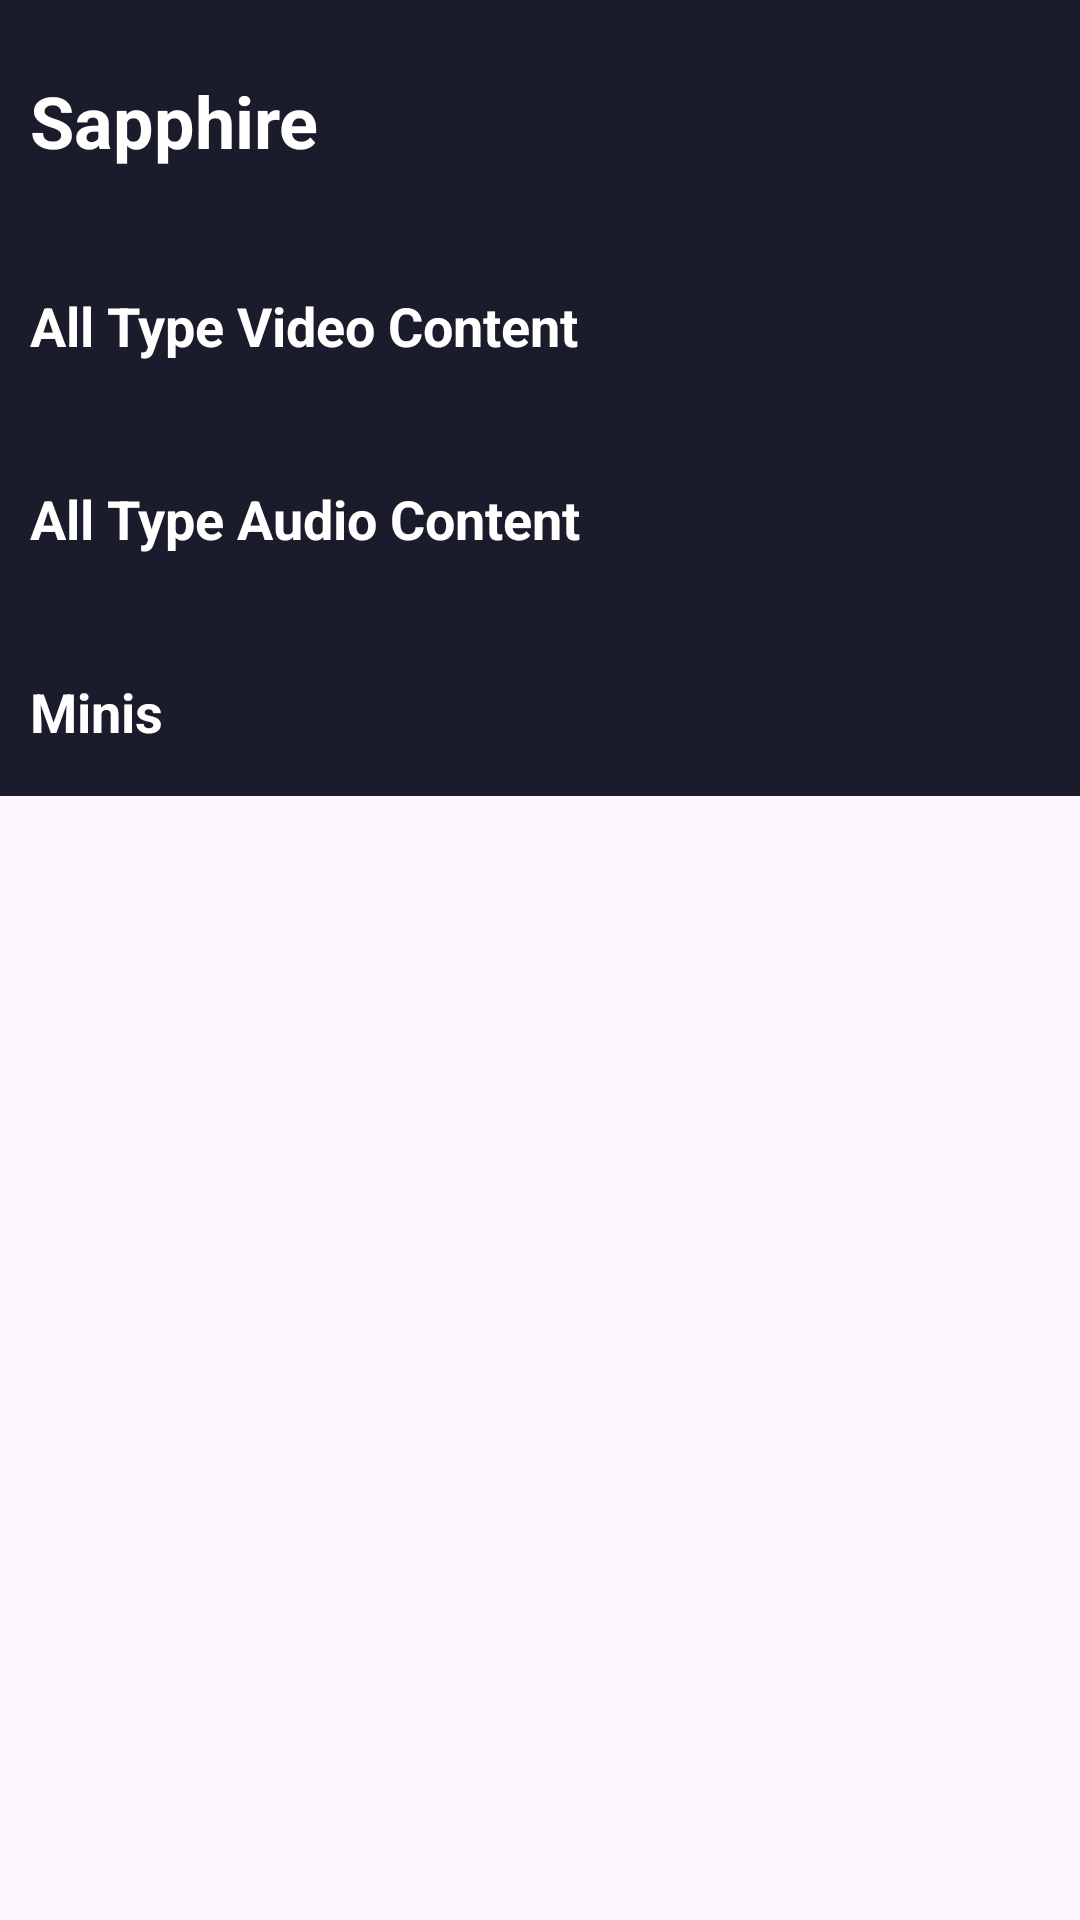

Layout XML and referenced resources for this Android screen:
<!-- AndroidManifest.xml: application theme Theme.MuviAssignment -->
<!-- res/layout/fragment_home.xml -->
<?xml version="1.0" encoding="utf-8"?>
<ScrollView xmlns:android="http://schemas.android.com/apk/res/android"
    android:layout_width="match_parent"
    android:layout_height="match_parent">

    <androidx.constraintlayout.widget.ConstraintLayout xmlns:app="http://schemas.android.com/apk/res-auto"
        android:layout_width="match_parent"
        android:layout_height="match_parent"
        android:background="#1A1C2B">

        <TextView
            android:id="@+id/textView"
            android:layout_width="wrap_content"
            android:layout_height="wrap_content"
            android:layout_marginStart="10dp"
            android:layout_marginTop="24dp"
            android:text="Sapphire"
            android:textColor="@android:color/white"
            android:textSize="24sp"
            android:textStyle="bold"
            app:layout_constraintStart_toStartOf="parent"
            app:layout_constraintTop_toTopOf="parent" />

        <HorizontalScrollView
            android:id="@+id/linearLayout"
            android:layout_width="match_parent"
            android:layout_height="wrap_content"
            android:layout_marginStart="10dp"
            android:layout_marginTop="16dp"
            android:orientation="horizontal"
            app:layout_constraintEnd_toEndOf="parent"
            app:layout_constraintStart_toStartOf="parent"
            app:layout_constraintTop_toBottomOf="@+id/textView">

            <LinearLayout
                android:id="@+id/horizontalLinearLayout"
                android:layout_width="wrap_content"
                android:layout_height="wrap_content"
                android:orientation="horizontal" />
        </HorizontalScrollView>


        <TextView
            android:id="@+id/textView2"
            android:layout_width="wrap_content"
            android:layout_height="wrap_content"
            android:layout_marginStart="10dp"
            android:layout_marginTop="24dp"
            android:text="All Type Video Content"
            android:textColor="@android:color/white"
            android:textSize="18sp"
            android:textStyle="bold"
            app:layout_constraintStart_toStartOf="parent"
            app:layout_constraintTop_toBottomOf="@+id/linearLayout" />

        <androidx.constraintlayout.widget.ConstraintLayout
            android:id="@+id/constraintLayout"
            android:layout_width="match_parent"
            android:layout_height="wrap_content"
            android:layout_marginStart="10dp"
            android:layout_marginTop="16dp"
            app:layout_constraintEnd_toEndOf="parent"
            app:layout_constraintStart_toStartOf="parent"
            app:layout_constraintTop_toBottomOf="@+id/textView2">

            <androidx.recyclerview.widget.RecyclerView
                android:id="@+id/recyclerView"
                android:layout_width="match_parent"
                android:layout_height="wrap_content"
                android:orientation="horizontal"
                app:layout_constraintStart_toStartOf="parent"
                app:layout_constraintTop_toTopOf="parent" />


        </androidx.constraintlayout.widget.ConstraintLayout>

        <TextView
            android:id="@+id/textView5"
            android:layout_width="wrap_content"
            android:layout_height="wrap_content"
            android:layout_marginStart="10dp"
            android:layout_marginTop="24dp"
            android:text="All Type Audio Content"
            android:textColor="@android:color/white"
            android:textSize="18sp"
            android:textStyle="bold"
            app:layout_constraintStart_toStartOf="parent"
            app:layout_constraintTop_toBottomOf="@+id/constraintLayout" />

        <androidx.constraintlayout.widget.ConstraintLayout
            android:id="@+id/constraintLayout2"
            android:layout_width="match_parent"
            android:layout_height="wrap_content"
            android:layout_marginStart="10dp"
            android:layout_marginTop="16dp"
            app:layout_constraintEnd_toEndOf="parent"
            app:layout_constraintStart_toStartOf="parent"
            app:layout_constraintTop_toBottomOf="@+id/textView5">

            <androidx.recyclerview.widget.RecyclerView
                android:id="@+id/recyclerViewUpComing"
                android:layout_width="match_parent"
                android:layout_height="wrap_content"
                android:orientation="horizontal"
                app:layout_constraintStart_toStartOf="parent"
                app:layout_constraintTop_toTopOf="parent" />
        </androidx.constraintlayout.widget.ConstraintLayout>

        <TextView
            android:id="@+id/textView6"
            android:layout_width="wrap_content"
            android:layout_height="wrap_content"
            android:layout_marginStart="10dp"
            android:layout_marginTop="24dp"
            android:text="Minis"
            android:textColor="@android:color/white"
            android:textSize="18sp"
            android:textStyle="bold"
            app:layout_constraintStart_toStartOf="parent"
            app:layout_constraintTop_toBottomOf="@+id/constraintLayout2" />

        <androidx.constraintlayout.widget.ConstraintLayout
            android:id="@+id/constraintLayout3"
            android:layout_width="match_parent"
            android:layout_height="wrap_content"
            android:layout_marginStart="10dp"
            android:layout_marginTop="16dp"
            app:layout_constraintEnd_toEndOf="parent"
            app:layout_constraintStart_toStartOf="parent"
            app:layout_constraintTop_toBottomOf="@+id/textView6">

            <androidx.recyclerview.widget.RecyclerView
                android:id="@+id/tvShow_rv"
                android:layout_width="match_parent"
                android:layout_height="wrap_content"
                android:orientation="horizontal"
                app:layout_constraintStart_toStartOf="parent"
                app:layout_constraintTop_toTopOf="parent" />

        </androidx.constraintlayout.widget.ConstraintLayout>

    </androidx.constraintlayout.widget.ConstraintLayout>
</ScrollView>
<!-- resources referenced by this layout -->
<resources>
  <style name="Theme.MuviAssignment" parent="Base.Theme.MuviAssignment" />
  <style name="Base.Theme.MuviAssignment" parent="Theme.Material3.DayNight.NoActionBar">
          
          
      </style>
</resources>
